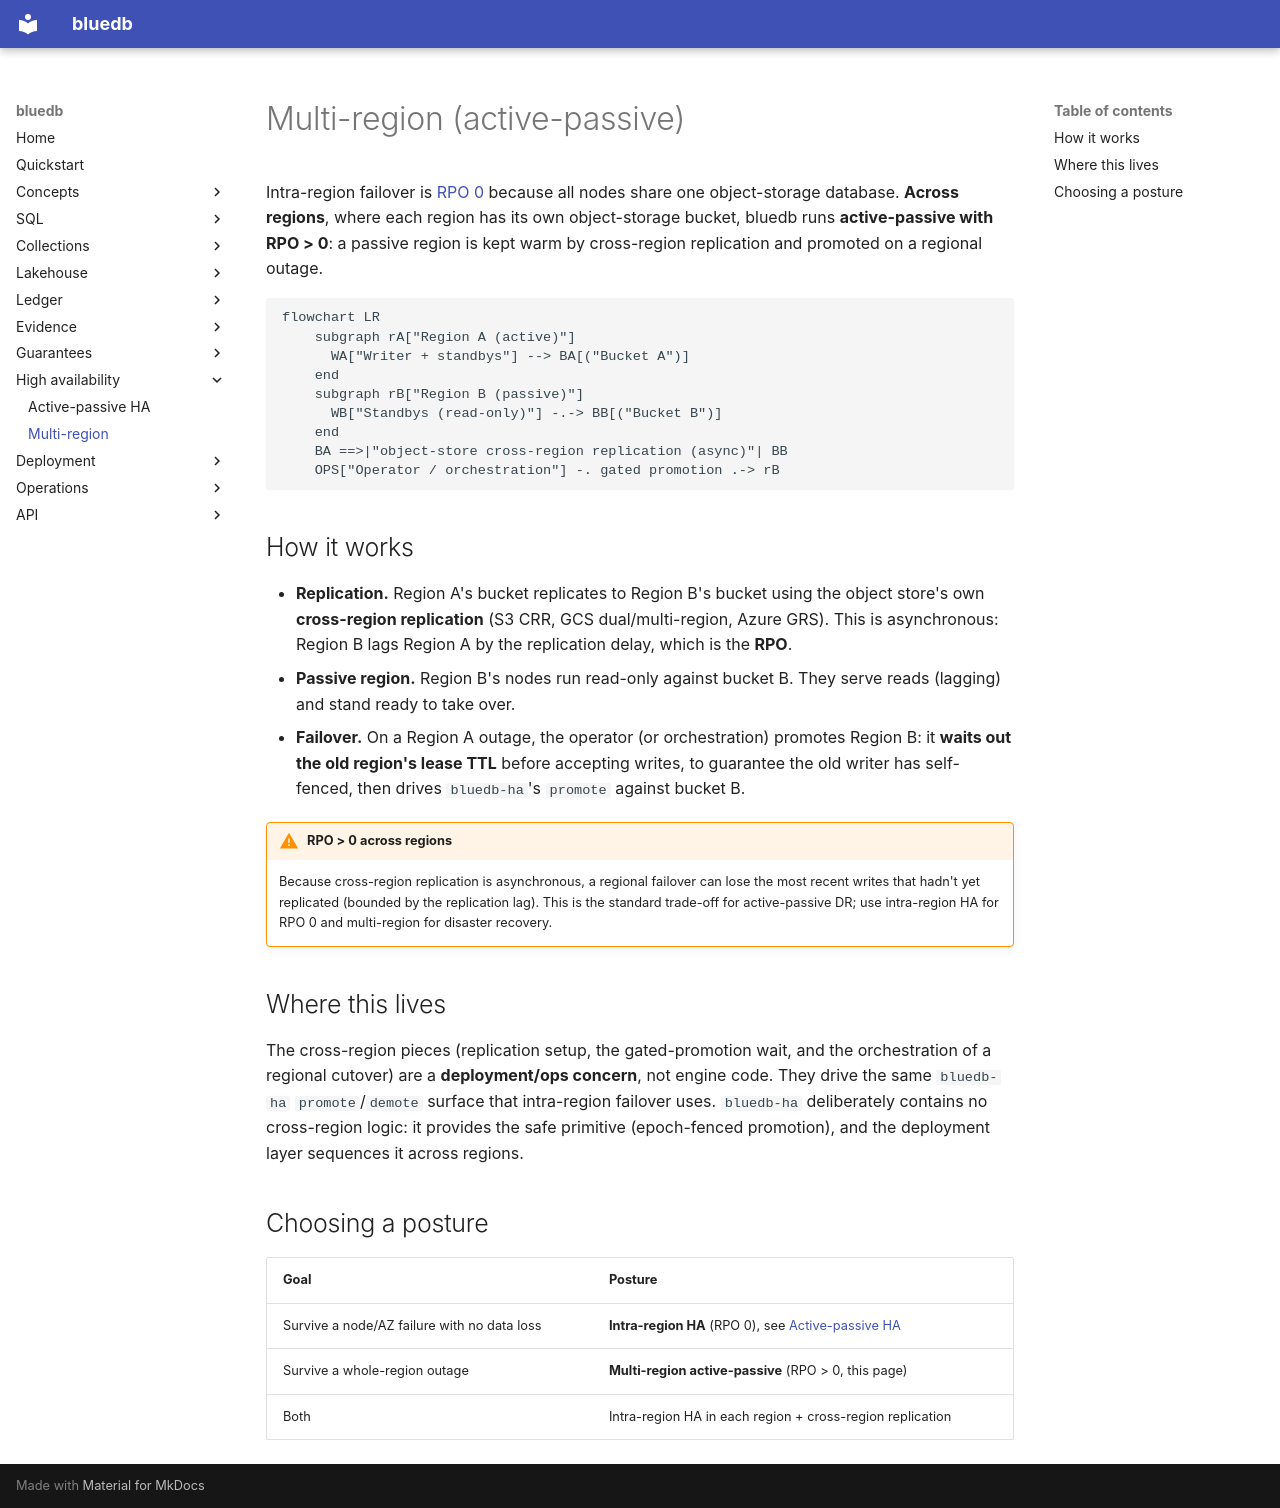

repository: bluecopa/bluedb · page: ha/multi-region/index.html · generator: mkdocs

# Multi-region (active-passive)

Intra-region failover is [RPO 0](active-passive.md) because all nodes share one
object-storage database. **Across regions**, where each region has its own
object-storage bucket, bluedb runs **active-passive with RPO > 0**: a passive
region is kept warm by cross-region replication and promoted on a regional
outage.

```mermaid
flowchart LR
    subgraph rA["Region A (active)"]
      WA["Writer + standbys"] --> BA[("Bucket A")]
    end
    subgraph rB["Region B (passive)"]
      WB["Standbys (read-only)"] -.-> BB[("Bucket B")]
    end
    BA ==>|"object-store cross-region replication (async)"| BB
    OPS["Operator / orchestration"] -. gated promotion .-> rB
```

## How it works

- **Replication.** Region A's bucket replicates to Region B's bucket using the
  object store's own **cross-region replication** (S3 CRR, GCS dual/multi-region,
  Azure GRS). This is asynchronous: Region B lags Region A by the replication
  delay, which is the **RPO**.
- **Passive region.** Region B's nodes run read-only against bucket B. They serve
  reads (lagging) and stand ready to take over.
- **Failover.** On a Region A outage, the operator (or orchestration) promotes
  Region B: it **waits out the old region's lease TTL** before accepting writes,
  to guarantee the old writer has self-fenced, then drives `bluedb-ha`'s
  `promote` against bucket B.

!!! warning "RPO > 0 across regions"
    Because cross-region replication is asynchronous, a regional failover can
    lose the most recent writes that hadn't yet replicated (bounded by the
    replication lag). This is the standard trade-off for active-passive DR; use
    intra-region HA for RPO 0 and multi-region for disaster recovery.

## Where this lives

The cross-region pieces (replication setup, the gated-promotion wait, and the
orchestration of a regional cutover) are a **deployment/ops concern**, not
engine code. They drive the same `bluedb-ha` `promote`/`demote` surface that
intra-region failover uses. `bluedb-ha` deliberately contains no cross-region
logic: it provides the safe primitive (epoch-fenced promotion), and the
deployment layer sequences it across regions.

## Choosing a posture

| Goal | Posture |
|------|---------|
| Survive a node/AZ failure with no data loss | **Intra-region HA** (RPO 0), see [Active-passive HA](active-passive.md) |
| Survive a whole-region outage | **Multi-region active-passive** (RPO > 0, this page) |
| Both | Intra-region HA in each region + cross-region replication |
